Dataset: UseSteeringWheel-ImageProcessing-DeepLearning-HandGesture (GitHub, bilge97/UseSteeringWheel-ImageProcessing-DeepLearning-HandGesture). Classes: left, right, stop.

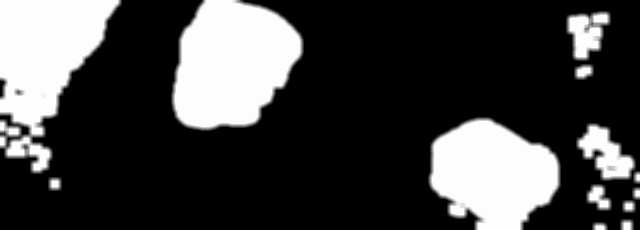
Label: left

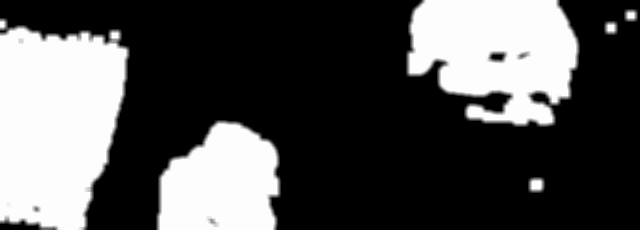
Label: right

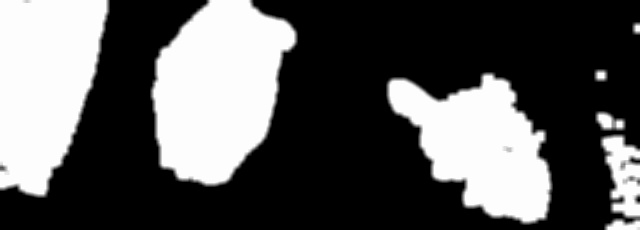
Label: left

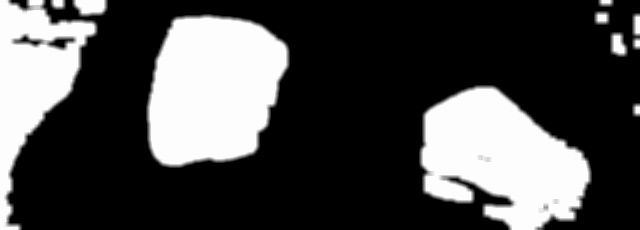
Label: right

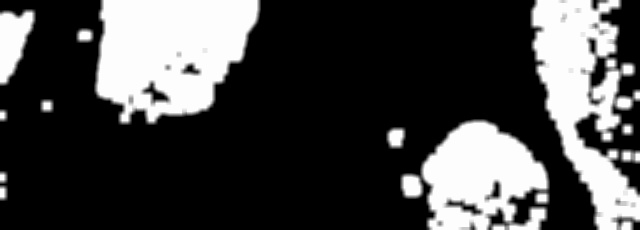
Label: left

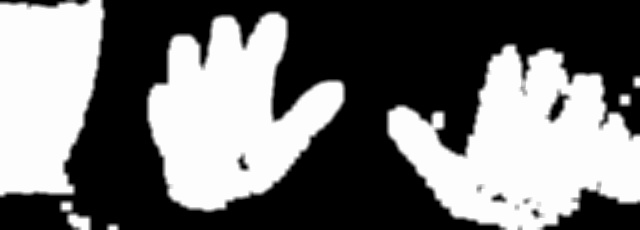
Label: stop
